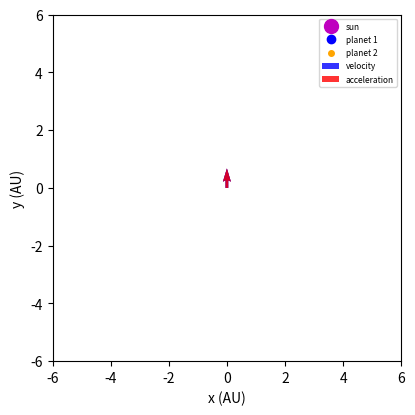

Reproduce this figure in Python. (Note: this script raises an exception after producing the figure.)
#
# Planet orbits
# Examples for pyhsics lectures
# Achim von Keudell
# Ruhr University Bochum, 2022
#
import numpy as np
import matplotlib.pyplot as plt
import matplotlib.animation as animation
import scipy.constants as const


# --------------------------------------------------------------------------
# Choose Model 
# --------------------------------------------------------------------------

model = "planeten"


# --------------------------------------------------------------------------
# Timing Simulation
# --------------------------------------------------------------------------
t = 0
dt = 1e-2 # time step
steps = 2000 # simulation steps

Te = 1
re = 1

rm = 1.67*re
Tm = np.sqrt(Te*rm**3/re**3)

omegae = 1/Te*2*np.pi
omegam = 1/Tm*2*np.pi

G = 6.67e-11 # gravitational constant
ms = 1.98847e30 # mass sun
me = 5.972e24 # ,ass earth
au = 1.4959e11 # astronomical unit
ve = 29780 # m/s 
vm = 26500 # m/s
sproa = 3.154e7 # seconds per year

def accel(x,y):
    r2 = (x*au)**2+(y*au)**2
    r = np.sqrt(r2)
    acc = -G*ms/r2    
    ax = x*au/r*acc
    ay = y*au/r*acc
    return ax, ay
    
# --------------------------------------------------------------------------
# Physical parameter Simulation
# --------------------------------------------------------------------------
if model == "planeten":
  m = 1    
  animationname = 'planets.mp4'


# --------------------------------------------------------------------------
# Setup Plot
# --------------------------------------------------------------------------
fig, axp = plt.subplots(1,1,figsize=(4.5,4.5))

axp.set(xlabel="x (AU)",ylabel="y (AU)")
scale = 6
axp.set(xlim=(-scale,scale),ylim=(-scale,scale))

# heliozentric
xs_h = []
ys_h = []

xe_h = []
ye_h = []

xm_h = []
ym_h = []


# trajectory lines 
lines_h = axp.plot(xs_h,ys_h,color='m',lw=1)[0]
linee_h = axp.plot(xe_h,ye_h,color='b',lw=1)[0]
linem_h = axp.plot(xe_h,ye_h,color='orange',lw=1)[0]

# dots
linesp_h = axp.plot(xs_h,ys_h,color='m',lw=0,marker='o',markersize=10,label='sun')[0]
lineep_h = axp.plot(xe_h,ye_h,color='b',lw=0,marker='o',markersize=6,label='planet 1')[0]
linemp_h = axp.plot(xm_h,ym_h,color='orange',lw=0,marker='o',markersize=4,label='planet 2')[0]

quivere = axp.quiver(0,0, 0, 1, pivot = 'tail', color="b", alpha=0.8, label="velocity")
quiverae = axp.quiver(0,0, 0, 1, pivot = 'tail', color="r", alpha=0.8, label="acceleration")

quiverm = axp.quiver(0,0, 0, 1, pivot = 'tail', color="b", alpha=0.8)
quiveram = axp.quiver(0,0, 0, 1, pivot = 'tail', color="r", alpha=0.8)


axp.legend(fontsize=6,loc=1)


# info box
#infobox = ''
#infobox += 'heliocentric world' 
#props = dict(boxstyle='round', facecolor='lightblue', alpha=0.5) 
#axp.text(0.05,0.95,infobox, fontsize=6,bbox=props,verticalalignment='top',transform=axp.transAxes)

# initial conditions
# position in au units
# velocity in real units
# time in years
ex = 1
ey = 0 

vey = ve*1.3 
vex = 0

mx = -1.67
my = 0 

vmy = -vm*1.05 
vmx = 0
   
# -----------------------------------------------------------------------------
#
# Main Routine
#
# -----------------------------------------------------------------------------
def animate(k):
    
    global t,v,x,a
    global xt,yt,zt
    global ex,ey,vex,vey
    global quivere, quiverae
    global mx,my,vmx,vmy
    global quiverm, quiveram
    
    print("{:.3f}".format(t),' of ',"{:.3f}".format(steps*dt))
    t += dt
    
    # ------------------------------------------------------
    # earth
    # ------------------------------------------------------
    aex, aey = accel(ex,ey)
    vex = vex + aex*dt*sproa
    vey = vey + aey*dt*sproa
    
    ex = ex + vex/au*dt*sproa    
    ey = ey + vey/au*dt*sproa
   
    # Update the new positions in vector
    xe_h.append(ex)
    ye_h.append(ey)
    
    linee_h.set_xdata(xe_h)
    linee_h.set_ydata(ye_h) 
    lineep_h.set_xdata(ex)
    lineep_h.set_ydata(ey) 
   
    # ------------------------------------------------------
    # mars
    # ------------------------------------------------------
    amx, amy = accel(mx,my)
    vmx = vmx + amx*dt*sproa
    vmy = vmy + amy*dt*sproa
    
    mx = mx + vmx/au*dt*sproa    
    my = my + vmy/au*dt*sproa
   
    # Update the new positions in vector
    xm_h.append(mx)
    ym_h.append(my)
    
    linem_h.set_xdata(xm_h)
    linem_h.set_ydata(ym_h) 
    linemp_h.set_xdata(mx)
    linemp_h.set_ydata(my) 
   
    # ------------------------------------------------------
    # sun
    # ------------------------------------------------------
    sx = 0
    sy = 0
          
    xs_h.append(sx)
    ys_h.append(sy)
    
    lines_h.set_xdata(xs_h)
    lines_h.set_ydata(ys_h) 
    linesp_h.set_xdata(sx)
    linesp_h.set_ydata(sy)   
    

    # ------------------------------------------------------
    # arrows velocity, acceleration
    # ------------------------------------------------------    
    quivere.remove()
    quivere = axp.quiver(ex,ey, vex, vey, scale = 1e5, pivot = 'tail', color="b", alpha=0.8, label="velocity")

    aex, aey = accel(ex,ey)   
    quiverae.remove()
    quiverae = axp.quiver(ex,ey, aex, aey, scale = 1e-2, pivot = 'tail', color="r", alpha=0.8, label="acceleration")

    quiverm.remove()
    quiverm = axp.quiver(mx,my, vmx, vmy, scale = 1e5, pivot = 'tail', color="b", alpha=0.8, label="velocity")

    amx, amy = accel(mx,my)   
    quiveram.remove()
    quiveram = axp.quiver(mx,my, amx, amy, scale = 1e-2, pivot = 'tail', color="r", alpha=0.8, label="acceleration")
        
   
    # Update the title of the plot
    fig.suptitle('time: ' + "{:.2f}".format(t)+' (year)')
  
         
       
# ----------------------------------------
# Create the complete time sequence
# teh total time span is tend/dtplot
# returns the rate in
# ---------------------------------
 
anim = animation.FuncAnimation(fig,animate,interval=1,frames=steps)
anim.save(animationname,fps=25,dpi=300)

